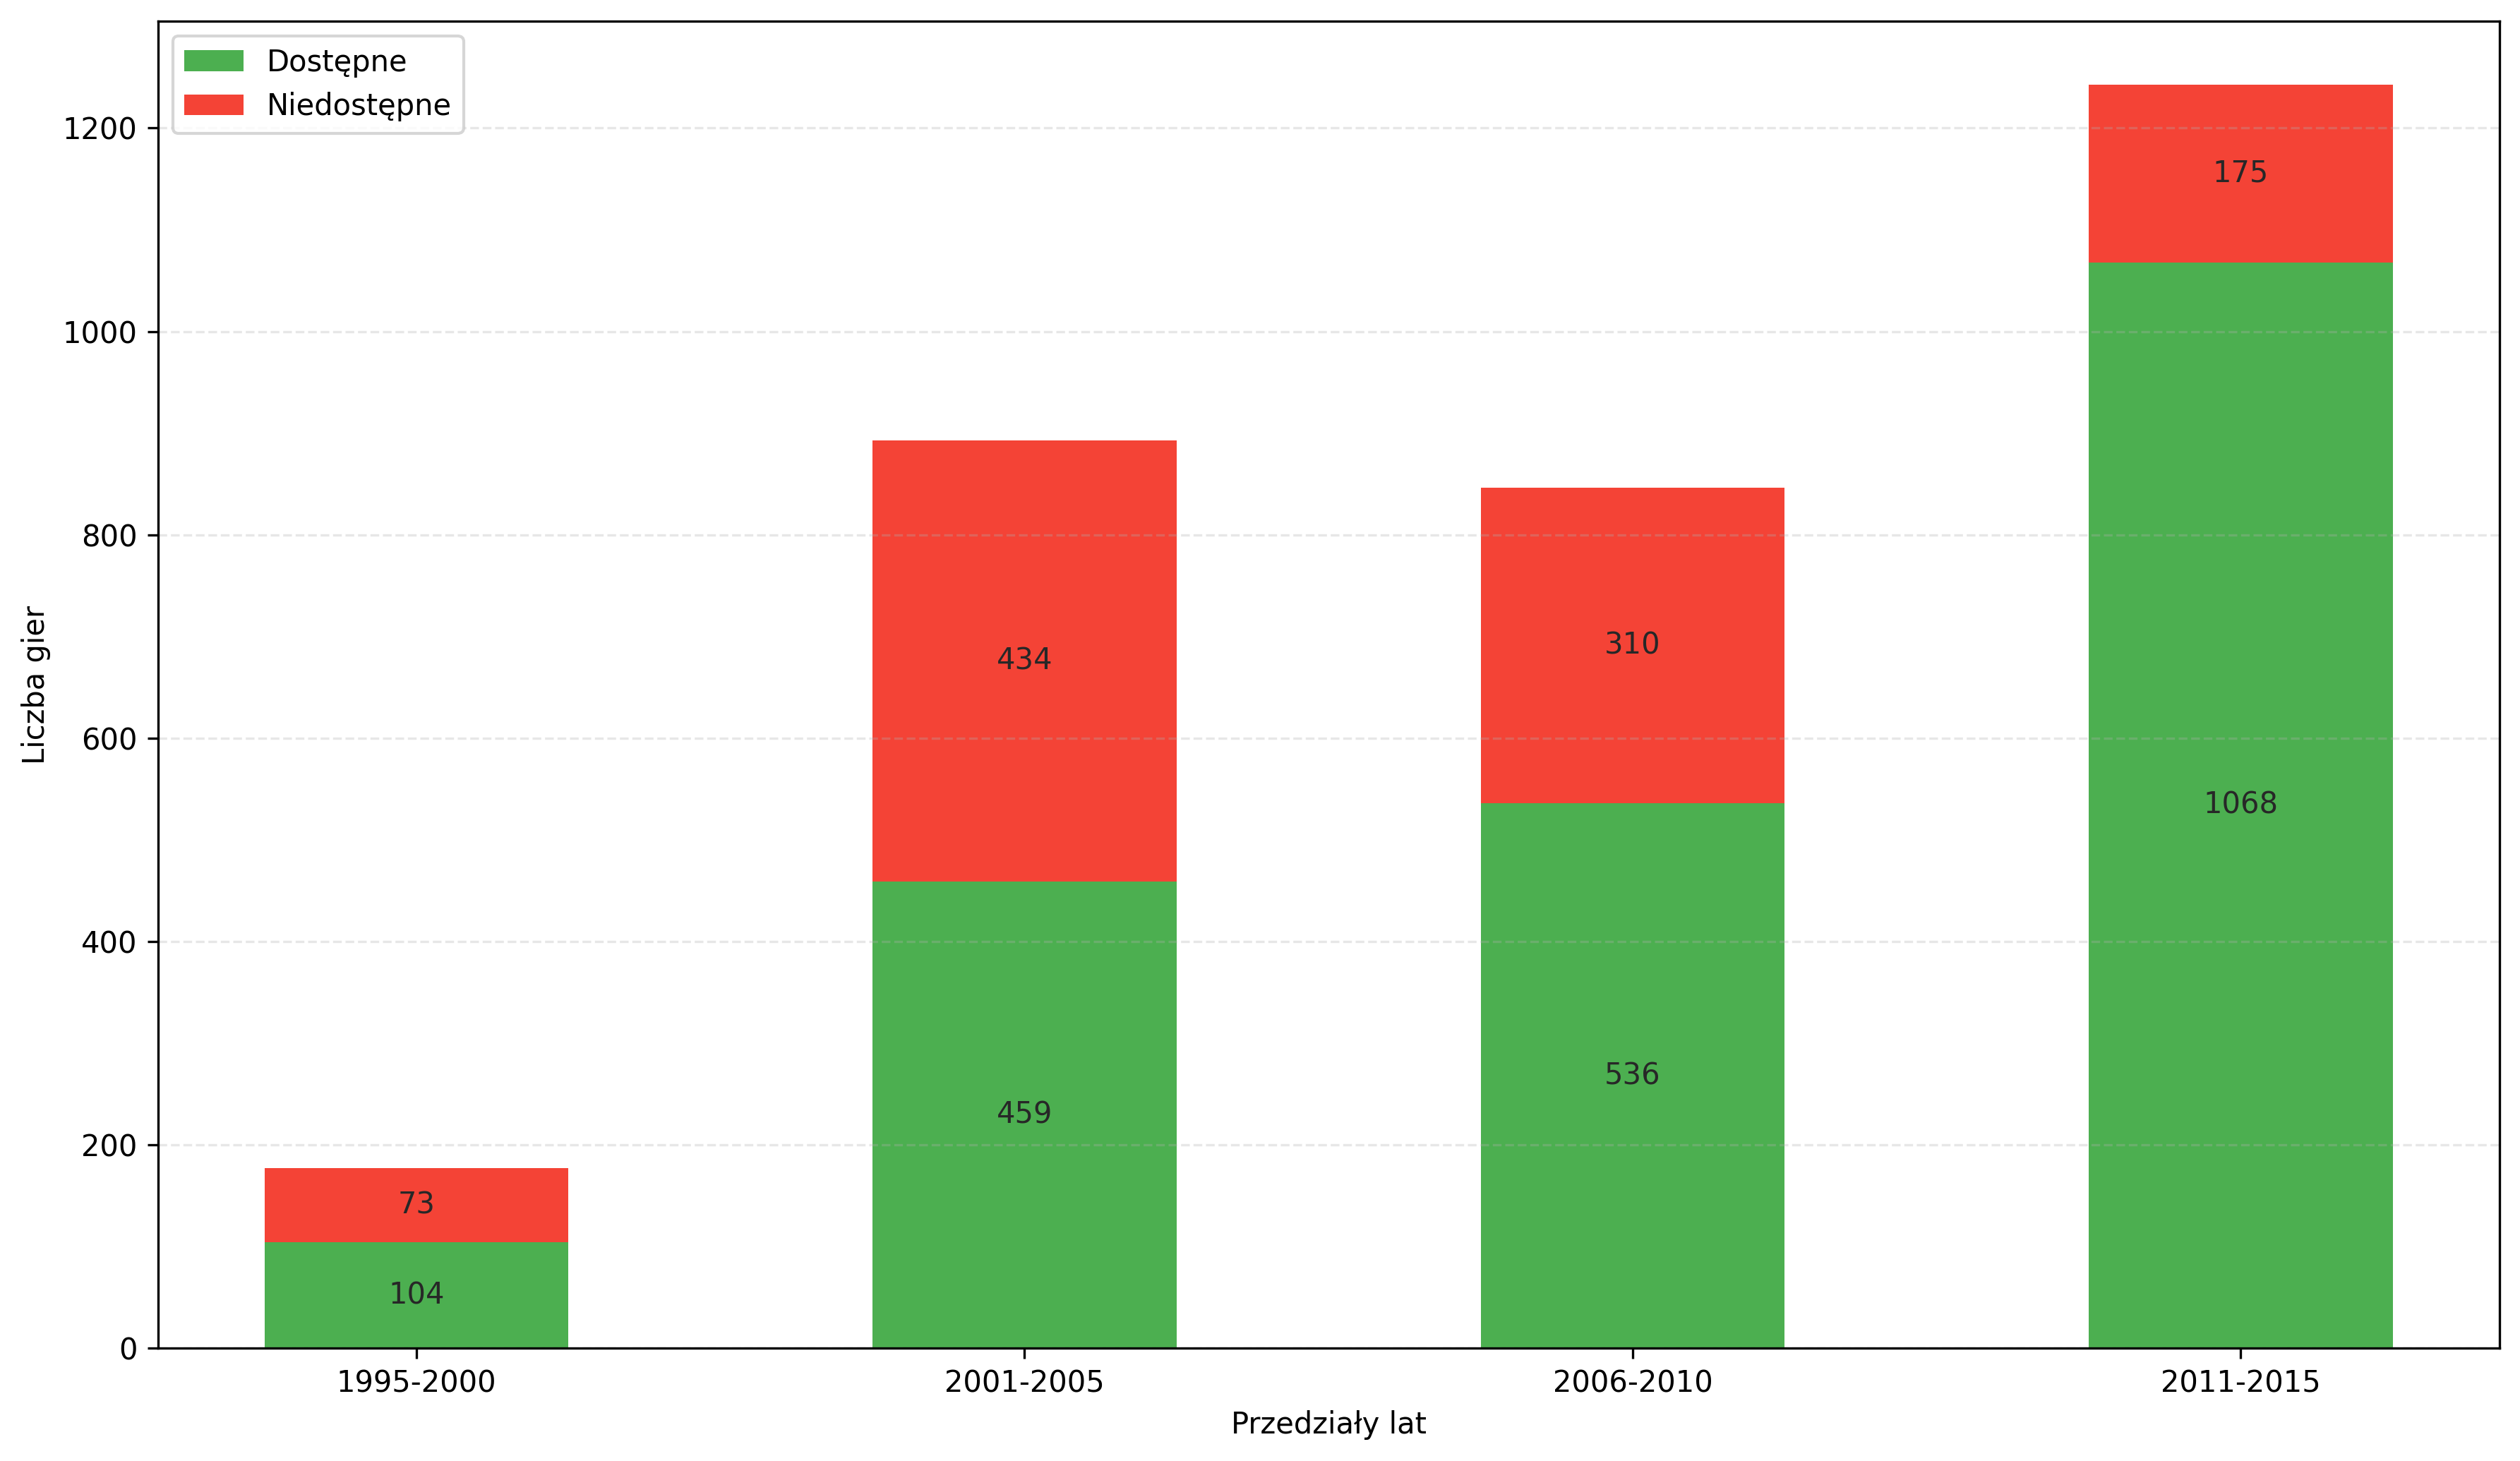

Generate this figure with Python:
import json
import matplotlib.pyplot as plt
import numpy as np




# Opening the data set
print(f"Provide a path to the main data file:\n")
input_filename = input()
with open(input_filename, 'r', encoding='utf-8') as f:
    data = json.load(f)




# Preparing data structure for counting
ranges = [
    (1995, 2000), (2001, 2005), (2006, 2010), (2011, 2015)
]
stats = {f"{low}-{high}": {"yes": 0, "no": 0} for low, high in ranges}




 # Availability counting in ranges
for item in data:
    if item.get("available") == "prob":
        continue
    year = int(item.get("year", 0))
    available = item.get("available", "no").lower()
         
    for low, high in ranges:
        if low <= year <= high:
            label = f"{low}-{high}"
            if available == "yes":
                stats[label]["yes"] += 1
            else:
                stats[label]["no"] += 1
            break




labels = list(stats.keys())
yes_vals = np.array([stats[label]['yes'] for label in labels])
no_vals = np.array([stats[label]['no'] for label in labels])

fig, ax = plt.subplots(figsize=(12, 7))
width = 0.5

p1 = ax.bar(labels, yes_vals, width, label='Dostępne', color='#4CAF50')
p2 = ax.bar(labels, no_vals, width, bottom=yes_vals, label='Niedostępne', color='#F44336')
    
ax.bar_label(p1, label_type='center', fontweight='regular', color='#272727')
ax.bar_label(p2, label_type='center', fontweight='regular', color='#272727')

ax.grid(axis='y', linestyle='--', alpha=0.3)
ax.set_ylabel('Liczba gier')
ax.set_xlabel('Przedziały lat')
ax.legend()

plt.tight_layout()
plt.savefig('year-bar-chart.png', dpi=300, bbox_inches='tight')
plt.show()
